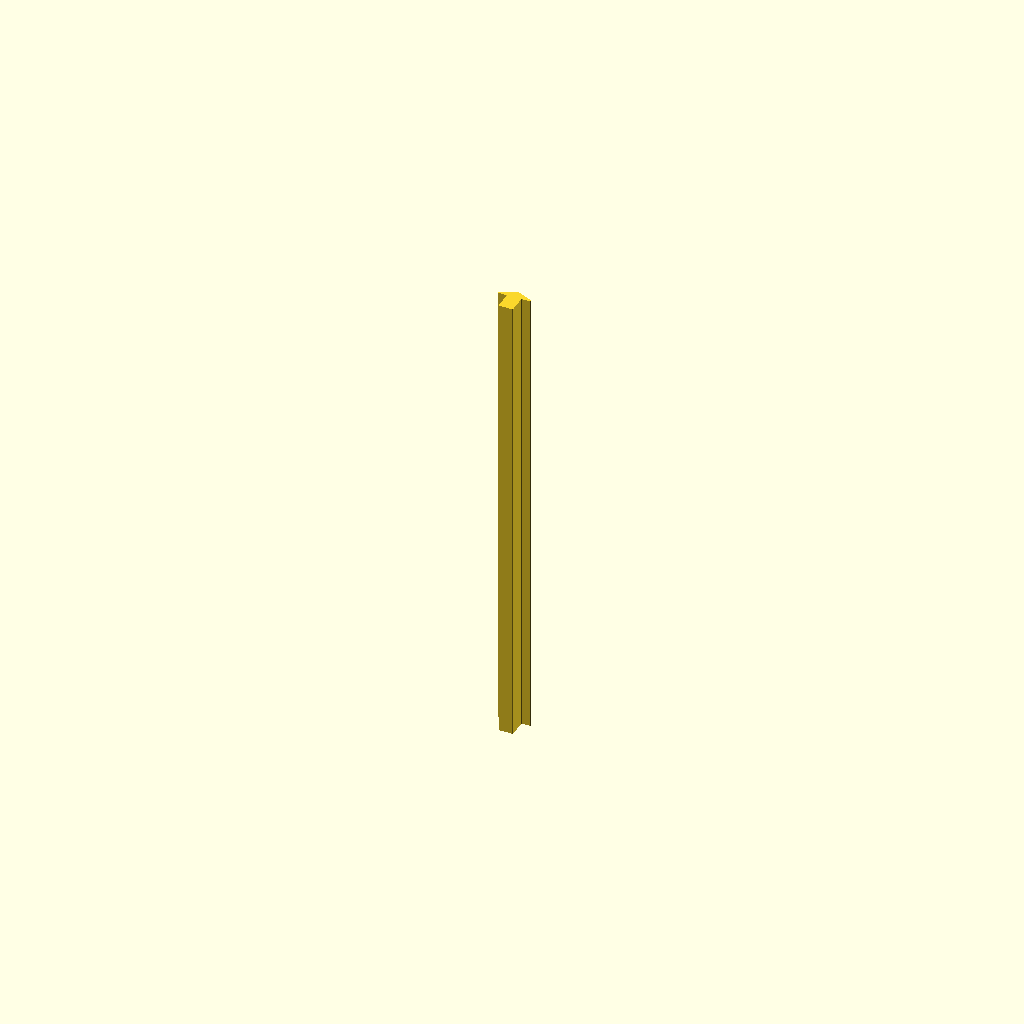
Cell 1: rendered with the file's own defaults.
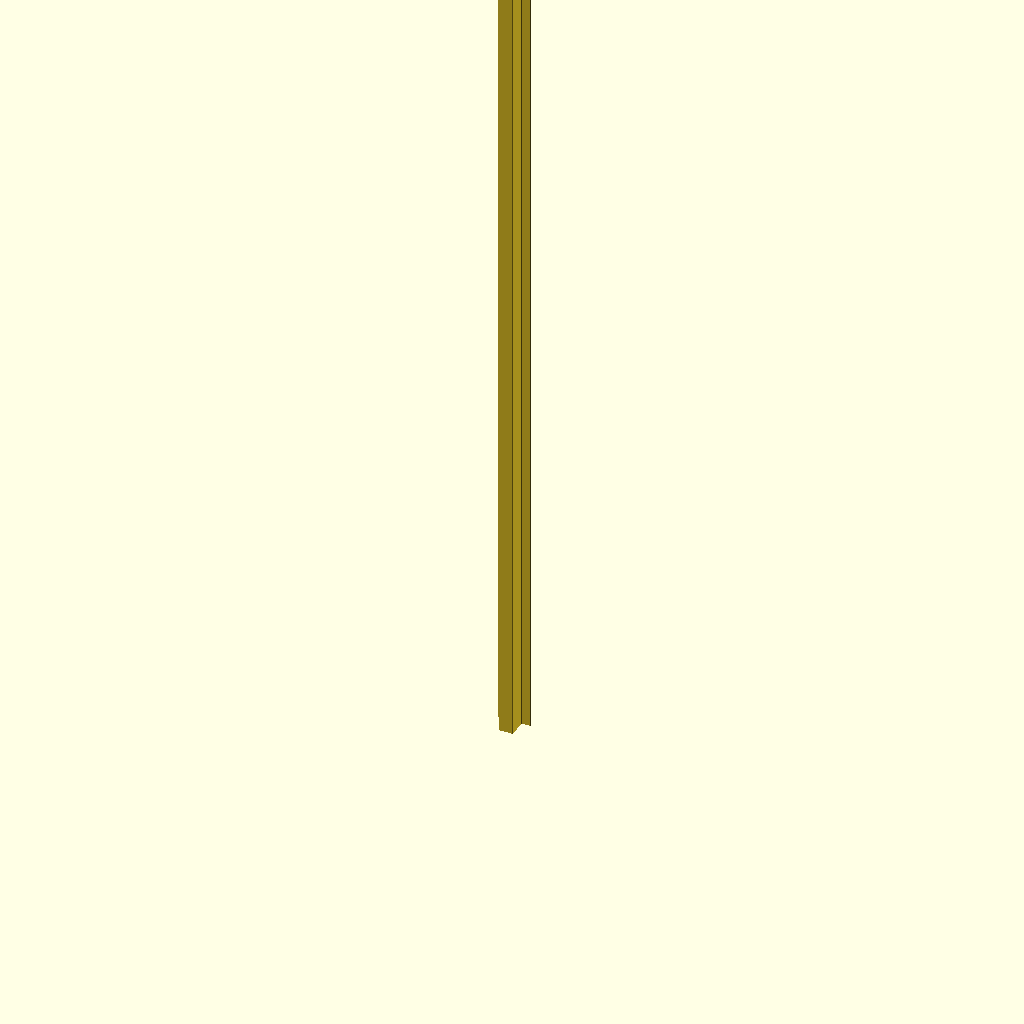
Cell 2 — slit_len set to 520, the other parameters unchanged.
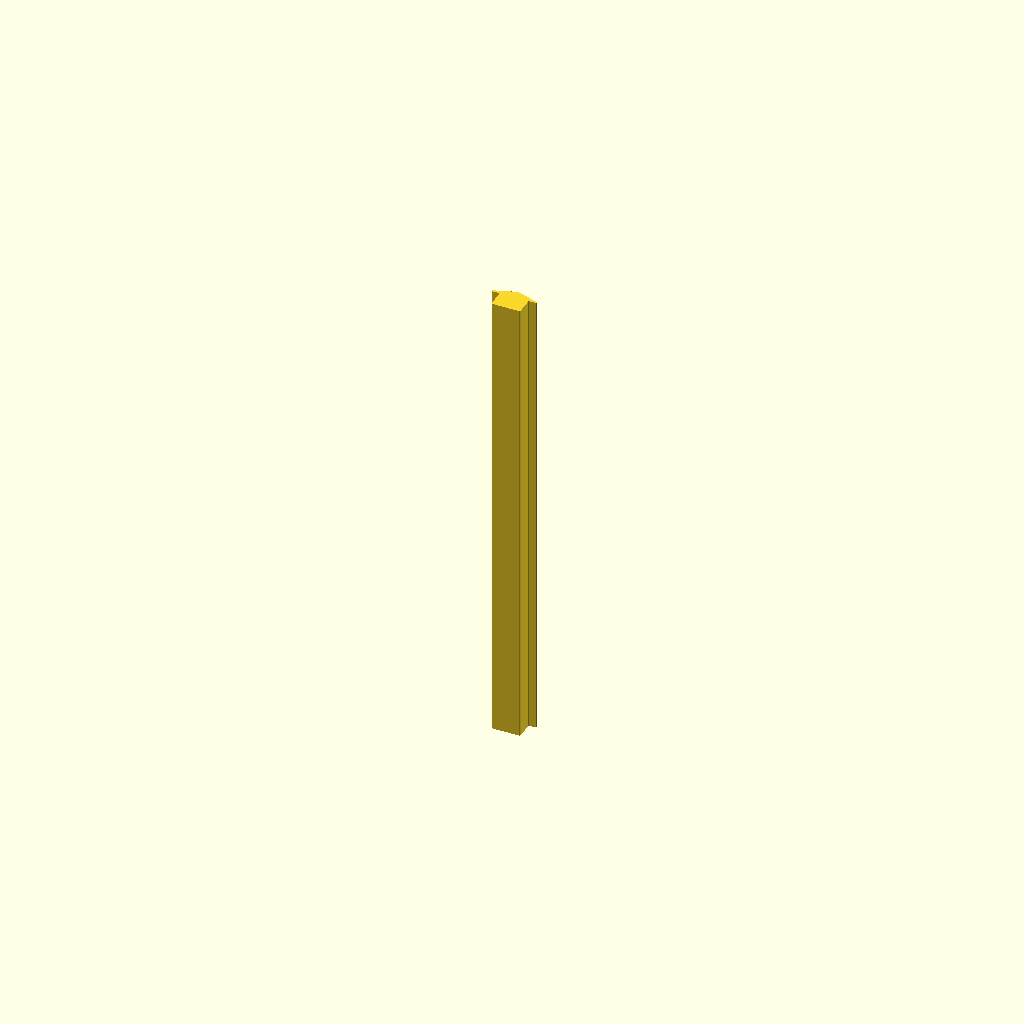
Cell 3: the same model with slit_wid = 16.
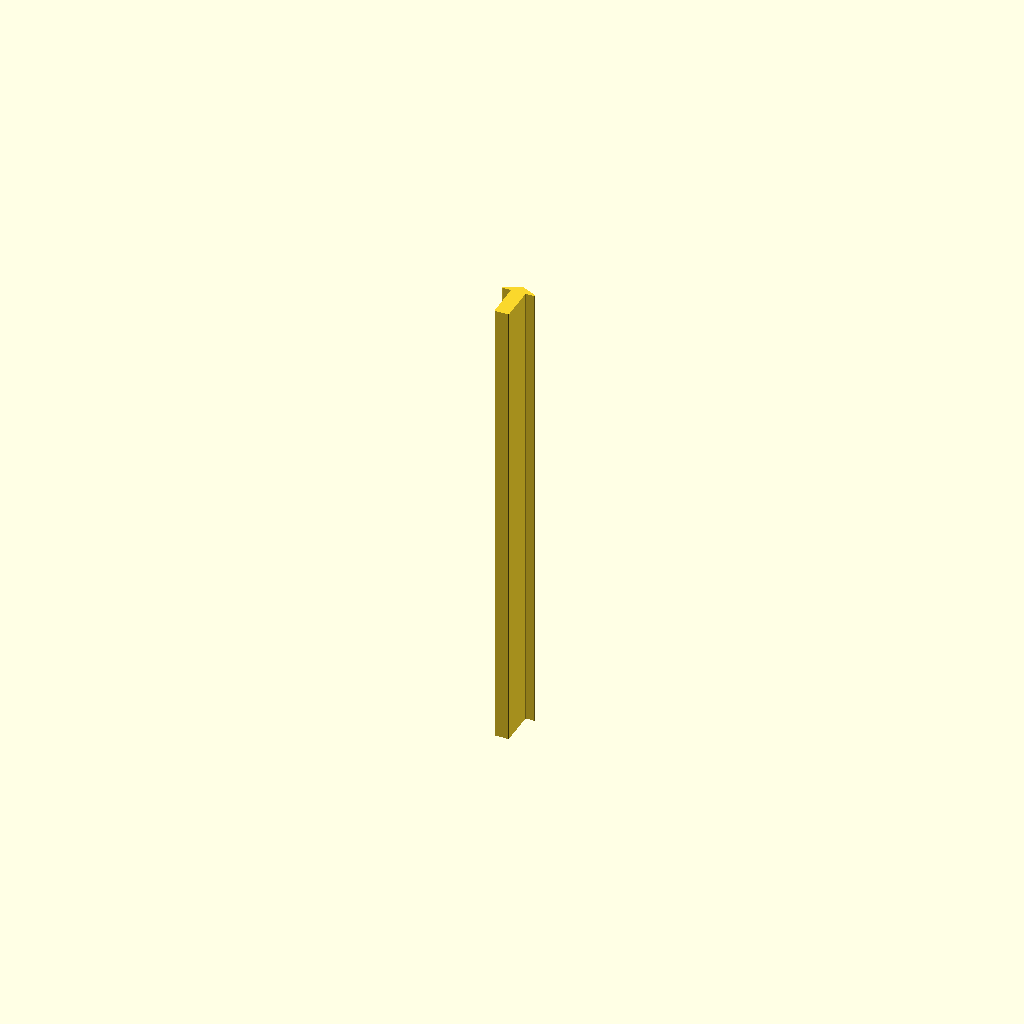
Cell 4: insert_depth = 20 (everything else at default).
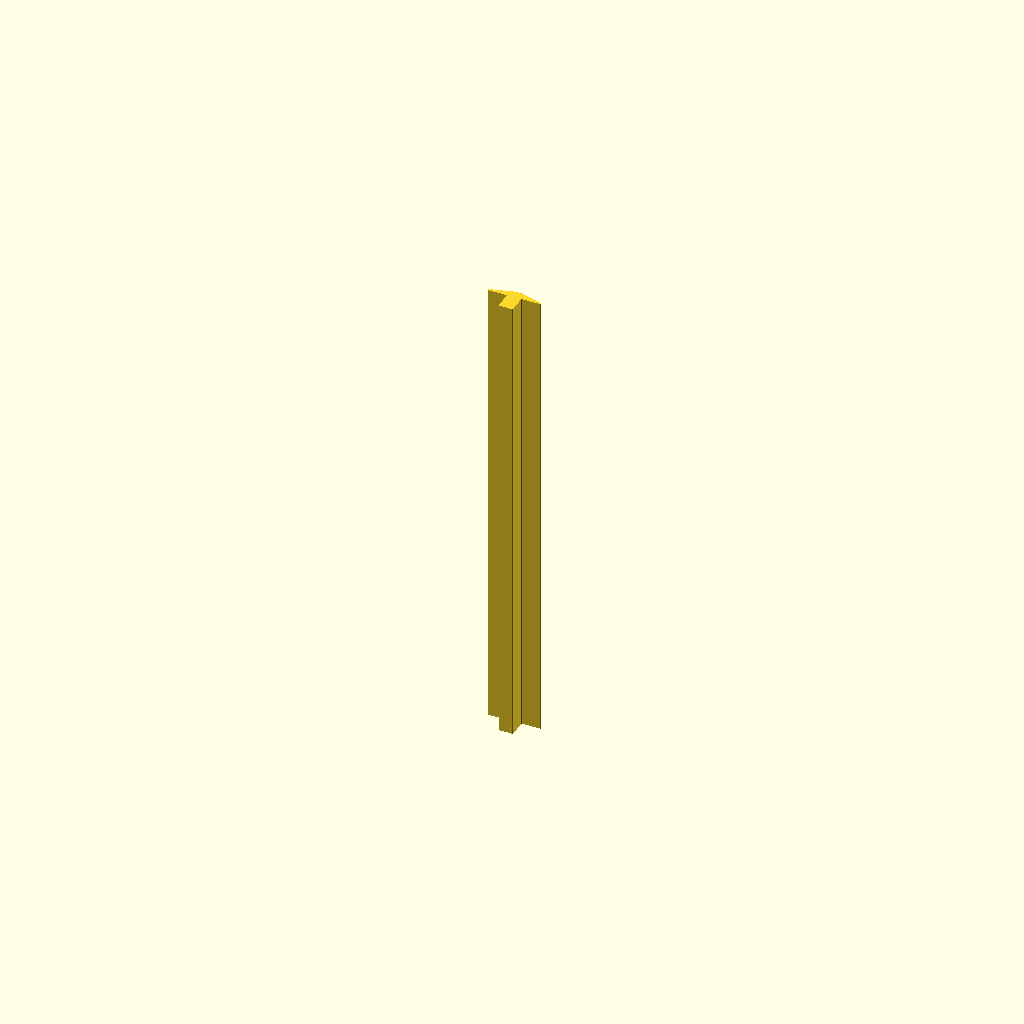
Cell 5: overhang = 14 (everything else at default).
One fixed orthographic camera (rotation 55°, 0°, 25°; colour scheme Cornfield) for every cell.
Source of the model, slit_cover.scad:
// Slit Cover

$fn = 64;

// Dimensions of the slit itself
slit_len = 260.0; // 520.0
slit_wid = 8.0;

// Cover parameters
insert_depth = 10.0; // How far cover sits in slit
overhang = 7.0; // Overlap on either side
triang_thick = 5.0; // Thickness of covering portion
rounding = 0.5;

module slitCrossSection2D() {
    offset(-rounding) offset(rounding)
    offset(rounding) offset(-rounding)
    union() {
    square([slit_wid, insert_depth], center=true);
    traing_offset = (slit_wid/2.0)+overhang;
    translate([0, insert_depth/2.0, 0])
    polygon([[-traing_offset, 0], [traing_offset, 0.0], [0.0, triang_thick]]);
    }
}

linear_extrude(slit_len)
slitCrossSection2D();
Customizer parameters (derived from the source; name, type, default, range or options):
slit_len: number, default 260
slit_wid: number, default 8
insert_depth: number, default 10
overhang: number, default 7
triang_thick: number, default 5
rounding: number, default 0.5
